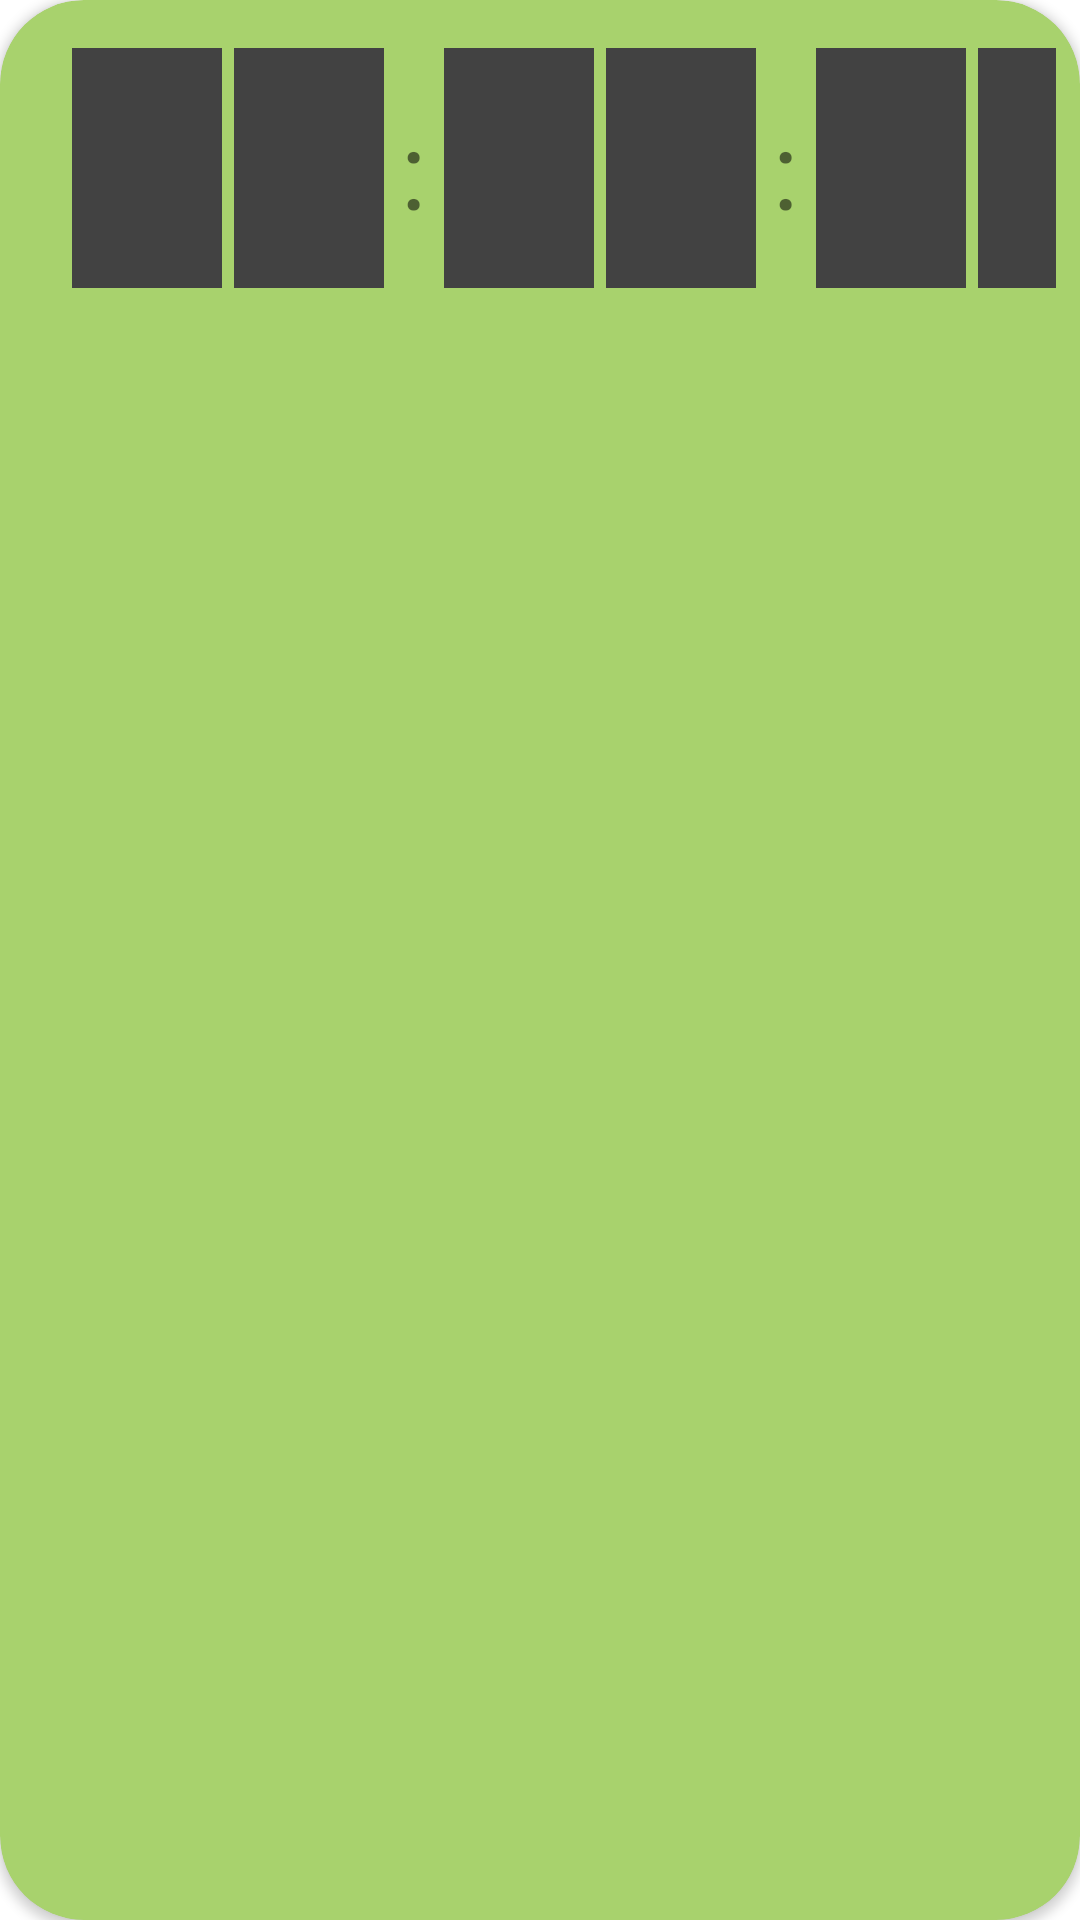

Android layout source for this screen:
<!-- AndroidManifest.xml: application theme Theme.EducationApp -->
<!-- res/layout/card_view_timer.xml -->
<?xml version="1.0" encoding="utf-8"?>
<androidx.cardview.widget.CardView xmlns:android="http://schemas.android.com/apk/res/android"
    xmlns:app="http://schemas.android.com/apk/res-auto"
    xmlns:tools="http://schemas.android.com/tools"
    android:layout_width="match_parent"
    android:layout_height="150dp"
    android:layout_marginTop="?actionBarSize"
    app:cardBackgroundColor="@color/gradient_green_end"
    app:cardCornerRadius="28dp"
    android:layout_marginStart="8dp"
    android:layout_marginEnd="8dp"
    app:cardElevation="@dimen/cardview_default_elevation">

    <LinearLayout
        android:layout_width="wrap_content"
        android:layout_height="match_parent"
        android:layout_marginTop="16dp"
        android:layout_marginBottom="16dp"
        android:layout_marginStart="8dp"
        android:layout_marginEnd="8dp"
        android:layout_gravity="center"
        android:orientation="horizontal">

        <TextView
            android:id="@+id/dayOne"
            android:layout_width="50dp"
            android:layout_height="80dp"
            android:gravity="center"
            android:textSize="36sp"
            android:textColor="@color/white"
            android:layout_marginStart="16dp"
            android:background="@color/cardview_dark_background"
            app:layout_constraintBottom_toBottomOf="parent"
            app:layout_constraintStart_toStartOf="parent"
            app:layout_constraintTop_toTopOf="parent"
            tools:text="0" />

        <TextView
            android:id="@+id/dayTwo"
            android:layout_width="50dp"
            android:layout_height="80dp"
            android:gravity="center"
            android:textSize="36sp"
            android:textColor="@color/white"
            android:layout_marginStart="4dp"
            android:background="@color/cardview_dark_background"
            app:layout_constraintBottom_toBottomOf="parent"
            app:layout_constraintStart_toStartOf="parent"
            app:layout_constraintTop_toTopOf="parent"
            tools:text="7" />

        <TextView
            android:id="@+id/dayDiv"
            android:layout_width="20dp"
            android:layout_height="80dp"
            android:gravity="center"
            android:textSize="36sp"
            app:layout_constraintBottom_toBottomOf="parent"
            app:layout_constraintStart_toStartOf="parent"
            app:layout_constraintTop_toTopOf="parent"
            android:text=":" />

        <TextView
            android:id="@+id/hoursOne"
            android:layout_width="50dp"
            android:layout_height="80dp"
            android:gravity="center"
            android:textSize="36sp"
            android:textColor="@color/white"
            android:background="@color/cardview_dark_background"
            app:layout_constraintBottom_toBottomOf="parent"
            app:layout_constraintStart_toStartOf="parent"
            app:layout_constraintTop_toTopOf="parent"
            tools:text="2" />

        <TextView
            android:id="@+id/hoursTwo"
            android:layout_width="50dp"
            android:layout_height="80dp"
            android:gravity="center"
            android:textColor="@color/white"
            android:textSize="36sp"
            android:layout_marginStart="4dp"
            android:background="@color/cardview_dark_background"
            app:layout_constraintBottom_toBottomOf="parent"
            app:layout_constraintStart_toStartOf="parent"
            app:layout_constraintTop_toTopOf="parent"
            tools:text="1" />


        <TextView
            android:id="@+id/hoursDiv"
            android:layout_width="20dp"
            android:layout_height="50dp"
            android:gravity="center"
            android:textSize="36sp"
            app:layout_constraintBottom_toBottomOf="parent"
            app:layout_constraintStart_toStartOf="parent"
            android:text=":" />

        <TextView
            android:id="@+id/minOne"
            android:layout_width="50dp"
            android:layout_height="80dp"
            android:gravity="center"
            android:textSize="36sp"
            android:textColor="@color/white"
            android:background="@color/cardview_dark_background"
            app:layout_constraintBottom_toBottomOf="parent"
            app:layout_constraintStart_toStartOf="parent"
            app:layout_constraintTop_toTopOf="parent"
            tools:text="5" />

        <TextView
            android:id="@+id/minTwo"
            android:layout_width="50dp"
            android:layout_height="80dp"
            android:gravity="center"
            android:textSize="36sp"
            android:textColor="@color/white"
            android:background="@color/cardview_dark_background"
            android:layout_marginStart="4dp"
            app:layout_constraintBottom_toBottomOf="parent"
            app:layout_constraintStart_toStartOf="parent"
            app:layout_constraintTop_toTopOf="parent"
            tools:text="9" />
    </LinearLayout>


</androidx.cardview.widget.CardView>
<!-- resources referenced by this layout -->
<resources>
  <color name="gradient_green_end">#A8D26D</color>
  <color name="white">#FFFFFFFF</color>
  <style name="Theme.EducationApp" parent="Theme.MaterialComponents.DayNight.DarkActionBar">
          
          <item name="colorPrimary">@color/purple_500</item>
          <item name="colorPrimaryVariant">@color/purple_700</item>
          <item name="colorOnPrimary">@color/white</item>
          
          <item name="colorSecondary">@color/teal_200</item>
          <item name="colorSecondaryVariant">@color/teal_700</item>
          <item name="colorOnSecondary">@color/black</item>
          
          <item name="android:statusBarColor" tools:targetApi="l">?attr/colorPrimaryVariant</item>
          
      </style>
  <color name="purple_500">#FF6200EE</color>
  <color name="purple_700">#FF3700B3</color>
  <color name="teal_200">#FF03DAC5</color>
  <color name="teal_700">#FF018786</color>
  <color name="black">#FF000000</color>
</resources>
